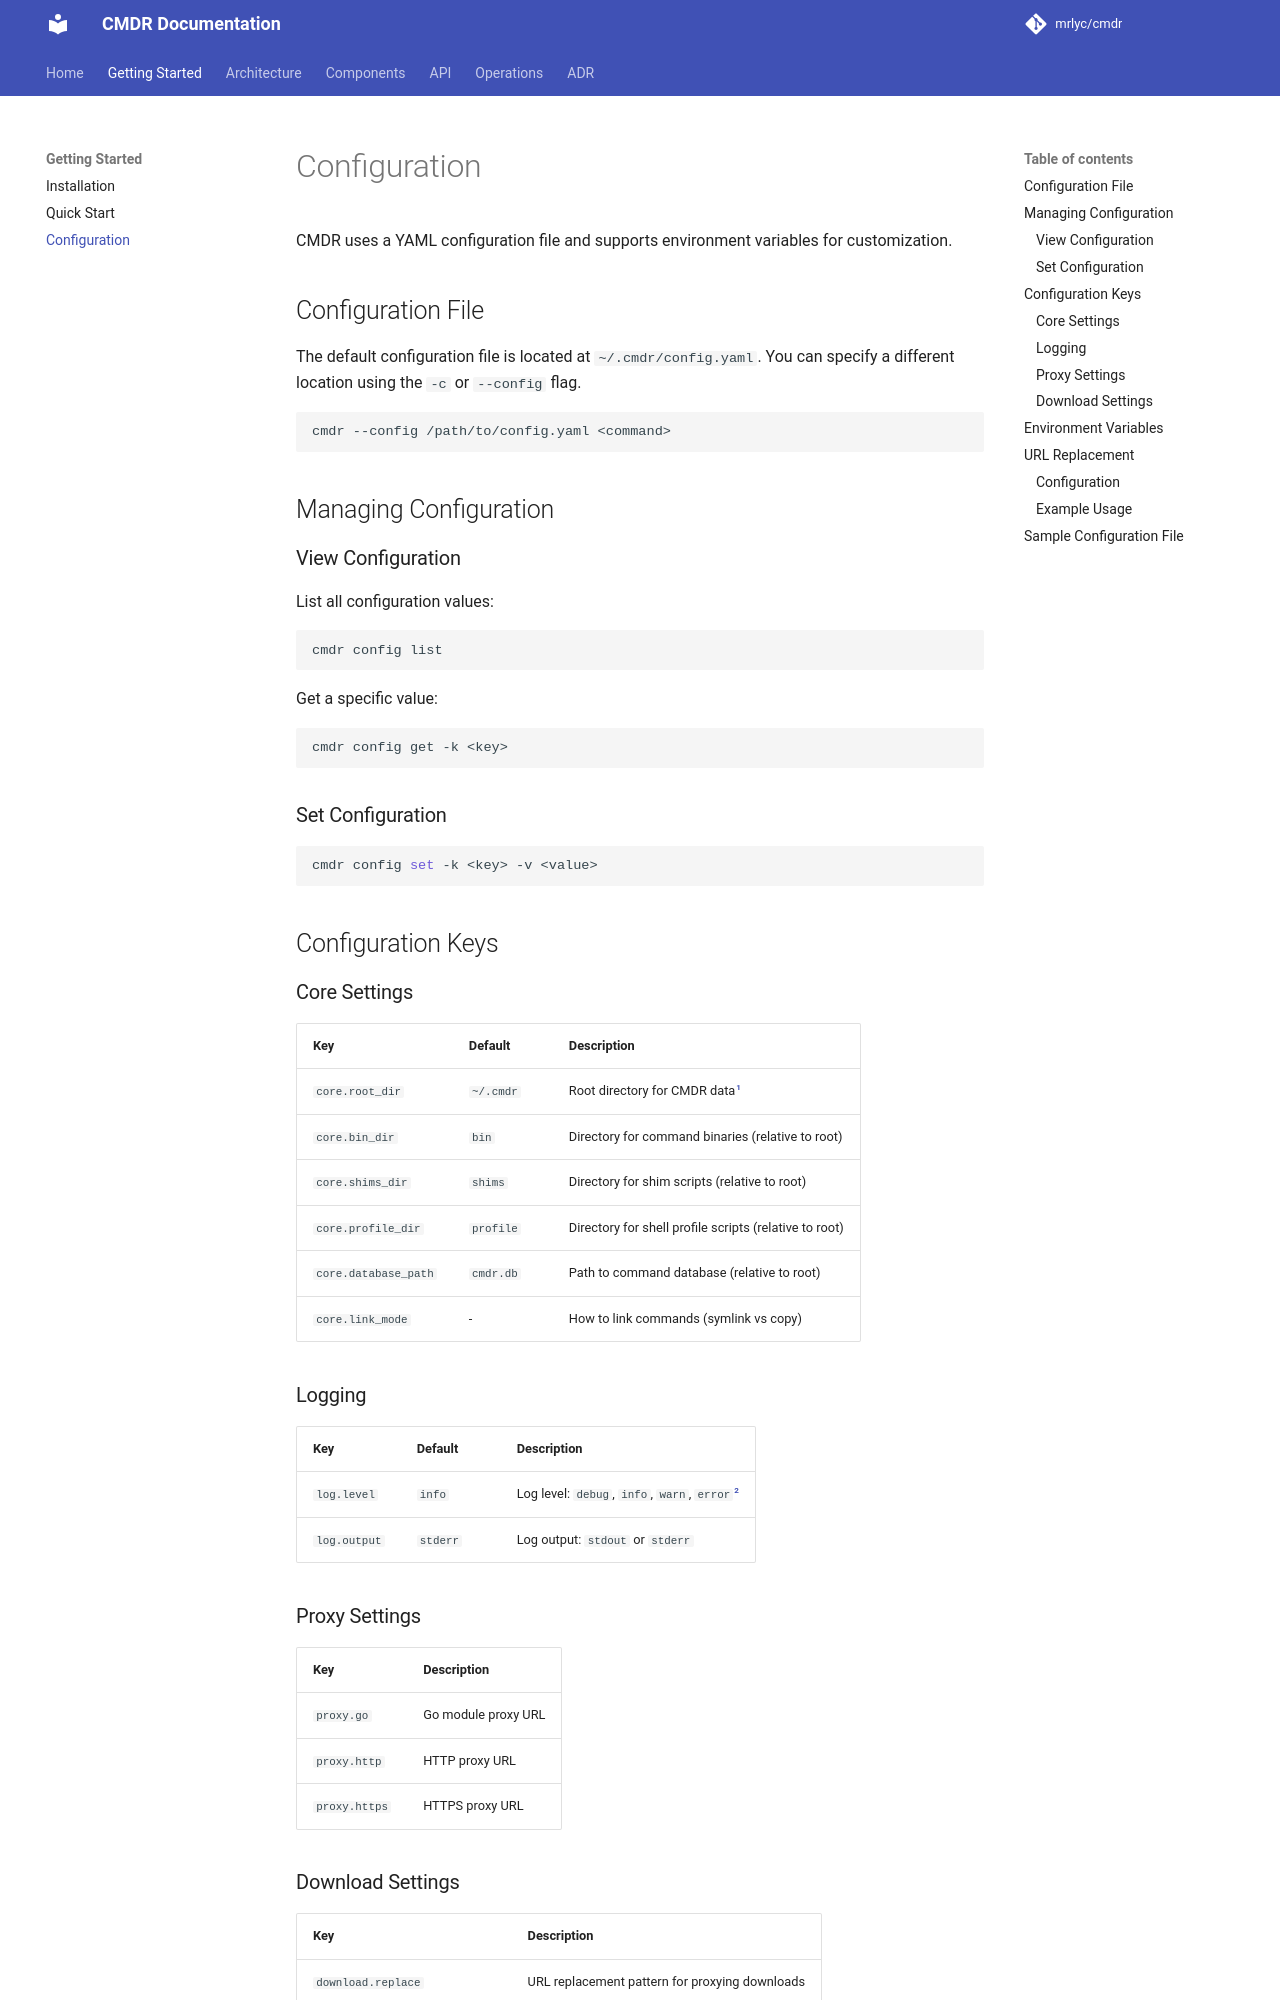

repository: MrLYC/cmdr · page: getting-started/configuration/index.html · generator: mkdocs

# Configuration

CMDR uses a YAML configuration file and supports environment variables for customization.

## Configuration File

The default configuration file is located at `~/.cmdr/config.yaml`. You can specify a different location using the `-c` or `--config` flag.

```shell
cmdr --config /path/to/config.yaml <command>
```

## Managing Configuration

### View Configuration

List all configuration values:

```shell
cmdr config list
```

Get a specific value:

```shell
cmdr config get -k <key>
```

### Set Configuration

```shell
cmdr config set -k <key> -v <value>
```

## Configuration Keys

### Core Settings

| Key | Default | Description |
|-----|---------|-------------|
| `core.root_dir` | `~/.cmdr` | Root directory for CMDR data[^1] |
| `core.bin_dir` | `bin` | Directory for command binaries (relative to root) |
| `core.shims_dir` | `shims` | Directory for shim scripts (relative to root) |
| `core.profile_dir` | `profile` | Directory for shell profile scripts (relative to root) |
| `core.database_path` | `cmdr.db` | Path to command database (relative to root) |
| `core.link_mode` | - | How to link commands (symlink vs copy) |

### Logging

| Key | Default | Description |
|-----|---------|-------------|
| `log.level` | `info` | Log level: `debug`, `info`, `warn`, `error`[^2] |
| `log.output` | `stderr` | Log output: `stdout` or `stderr` |

### Proxy Settings

| Key | Description |
|-----|-------------|
| `proxy.go` | Go module proxy URL |
| `proxy.http` | HTTP proxy URL |
| `proxy.https` | HTTPS proxy URL |
